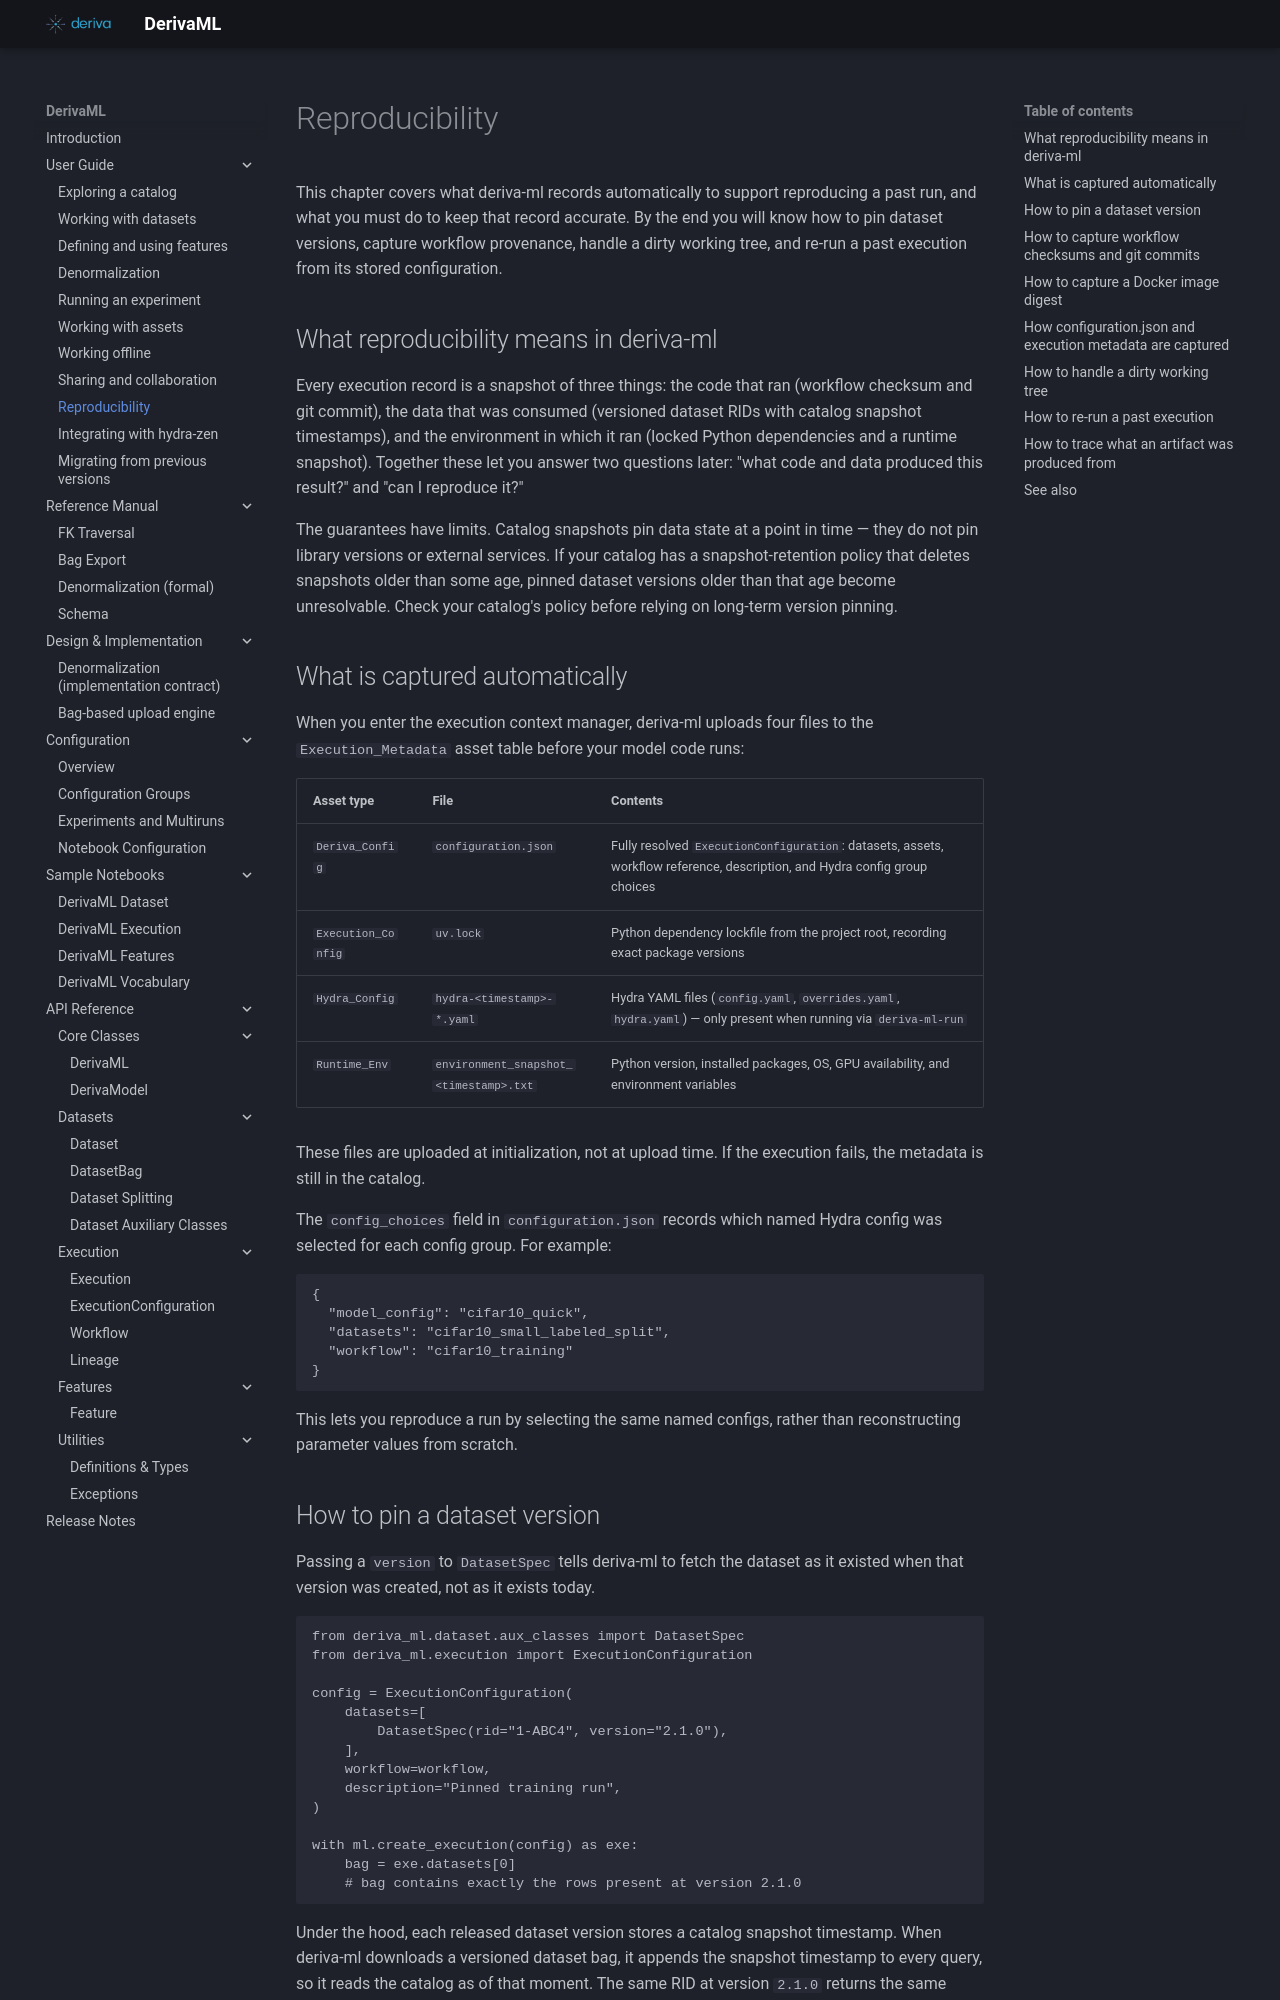

repository: informatics-isi-edu/deriva-ml · page: user-guide/reproducibility/index.html · generator: mkdocs

# Reproducibility

This chapter covers what deriva-ml records automatically to support reproducing a past run, and what you must do to keep that record accurate. By the end you will know how to pin dataset versions, capture workflow provenance, handle a dirty working tree, and re-run a past execution from its stored configuration.

## What reproducibility means in deriva-ml

Every execution record is a snapshot of three things: the code that ran (workflow checksum and git commit), the data that was consumed (versioned dataset RIDs with catalog snapshot timestamps), and the environment in which it ran (locked Python dependencies and a runtime snapshot). Together these let you answer two questions later: "what code and data produced this result?" and "can I reproduce it?"

The guarantees have limits. Catalog snapshots pin data state at a point in time — they do not pin library versions or external services. If your catalog has a snapshot-retention policy that deletes snapshots older than some age, pinned dataset versions older than that age become unresolvable. Check your catalog's policy before relying on long-term version pinning.

## What is captured automatically

When you enter the execution context manager, deriva-ml uploads four files to the `Execution_Metadata` asset table before your model code runs:

| Asset type | File | Contents |
|---|---|---|
| `Deriva_Config` | `configuration.json` | Fully resolved `ExecutionConfiguration`: datasets, assets, workflow reference, description, and Hydra config group choices |
| `Execution_Config` | `uv.lock` | Python dependency lockfile from the project root, recording exact package versions |
| `Hydra_Config` | `hydra-<timestamp>-*.yaml` | Hydra YAML files (`config.yaml`, `overrides.yaml`, `hydra.yaml`) — only present when running via `deriva-ml-run` |
| `Runtime_Env` | `environment_snapshot_<timestamp>.txt` | Python version, installed packages, OS, GPU availability, and environment variables |

These files are uploaded at initialization, not at upload time. If the execution fails, the metadata is still in the catalog.

The `config_choices` field in `configuration.json` records which named Hydra config was selected for each config group. For example:

```json
{
  "model_config": "cifar10_quick",
  "datasets": "cifar10_small_labeled_split",
  "workflow": "cifar10_training"
}
```

This lets you reproduce a run by selecting the same named configs, rather than reconstructing parameter values from scratch.
